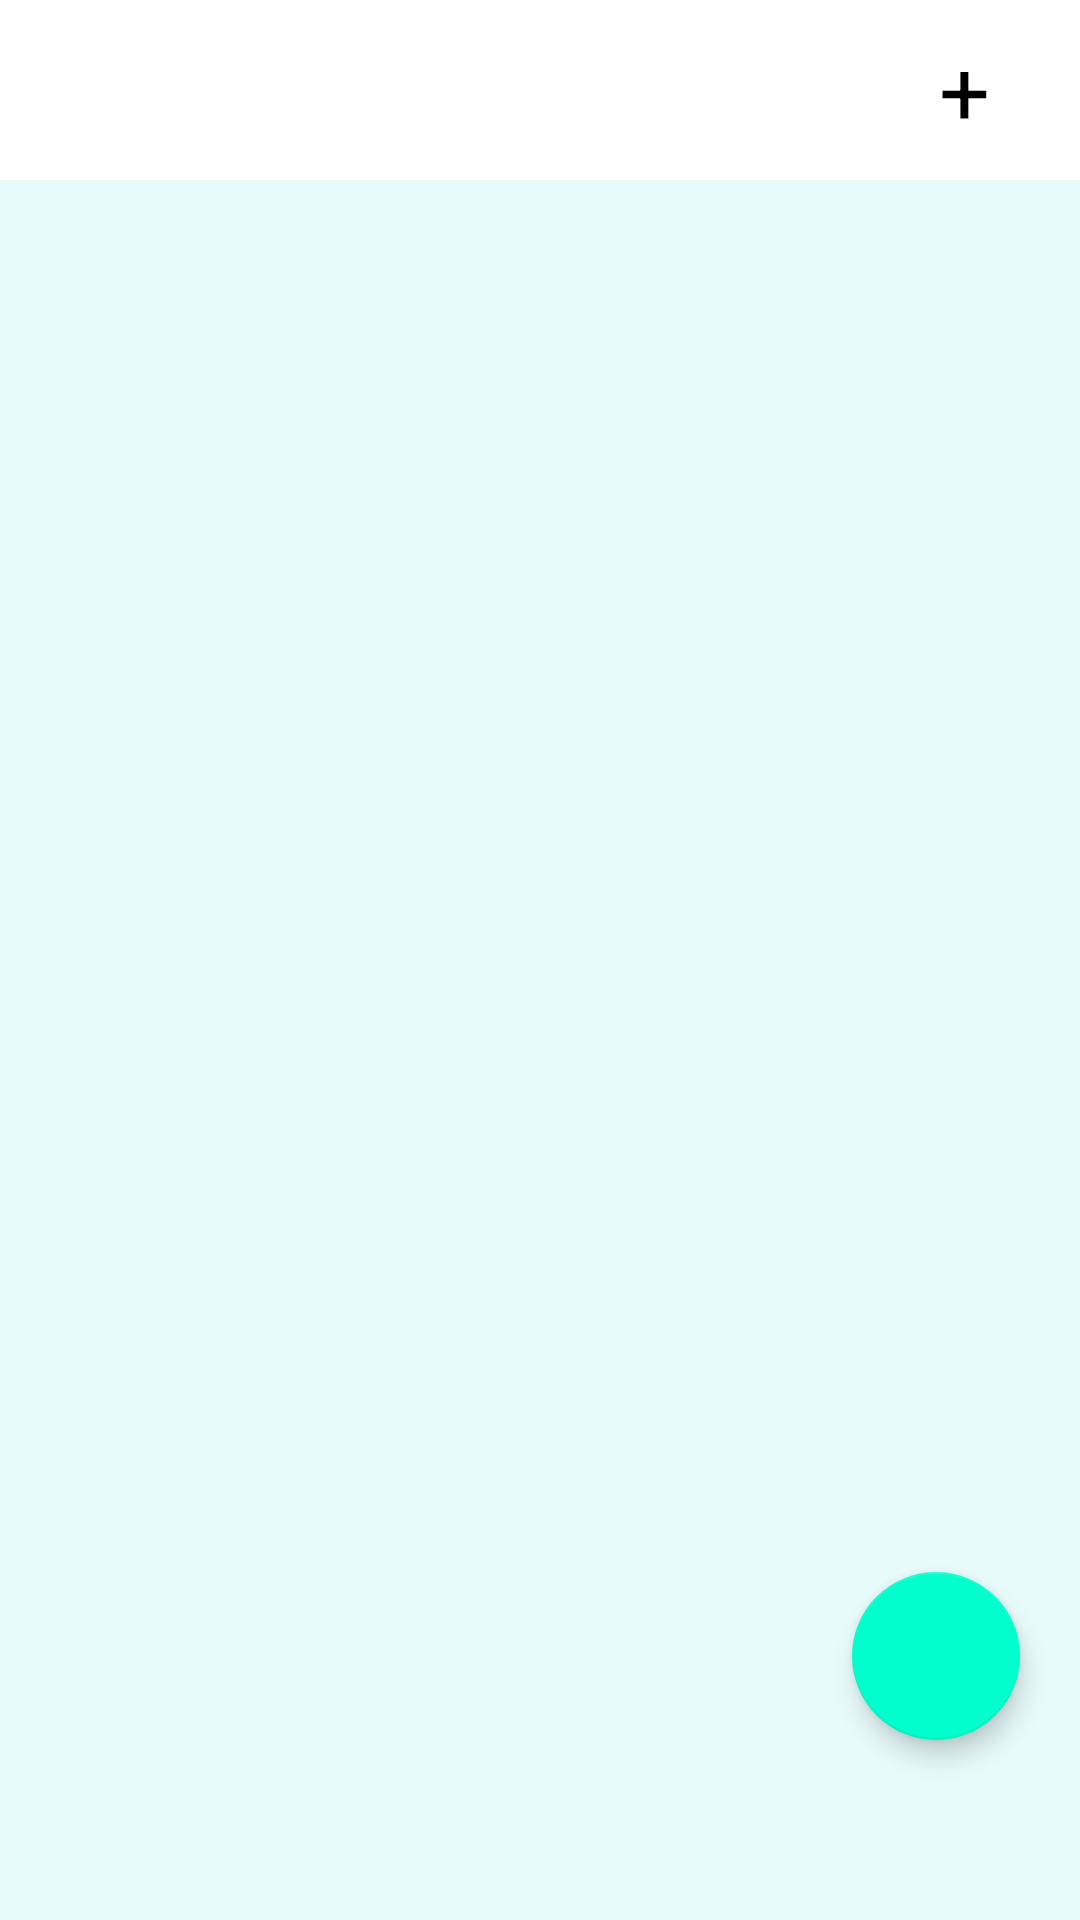

Here is an Android app screen rendered from its layout file. Give the layout XML and the strings, colors and styles it references.
<!-- AndroidManifest.xml: application theme AppTheme -->
<!-- res/layout/main.xml -->
<LinearLayout
	xmlns:android="http://schemas.android.com/apk/res/android"
	xmlns:app="http://schemas.android.com/apk/res-auto"
    android:layout_width="match_parent"
    android:layout_height="match_parent"
	android:orientation="vertical">
	
	<RelativeLayout
		android:background="#FFFFFF"
		android:layout_width="match_parent"
		android:layout_height="60dp"
		android:orientation="horizontal">
		
		<TextView
			android:id="@+id/title_tv"
			android:text="+"
			android:textSize="30sp"
			android:textColor="#000000"
			android:layout_alignParentRight="true"
			android:gravity="center"
			android:layout_marginRight="30dp"
			android:layout_width="wrap_content"
			android:layout_height="match_parent"/>
		
	</RelativeLayout>
	
	<RelativeLayout
		android:background="#BEE0FAFA"
		android:layout_width="match_parent"
		android:layout_height="match_parent">
		
		<android.support.design.widget.FloatingActionButton
			android:id="@+id/main_fab"
			android:src="@drawable/fab_add"
			app:backgroundTint="#00FFCC"
			android:clickable="true"
			android:layout_alignParentBottom="true"
			android:layout_alignParentRight="true"
			android:layout_marginRight="20dp"
			android:layout_marginBottom="60dp"
			android:layout_width="wrap_content"
			android:layout_height="wrap_content"
			app:elevation="5dp"/>
			
	</RelativeLayout>
	
    <Button
		android:id="@+id/btn"
        android:text="start floating window"
        android:layout_width="wrap_content"
        android:layout_height="wrap_content" />

</LinearLayout>
<!-- resources referenced by this layout -->
<resources>
  <style name="AppTheme" parent="Theme.AppCompat.Light.NoActionBar" />
</resources>
